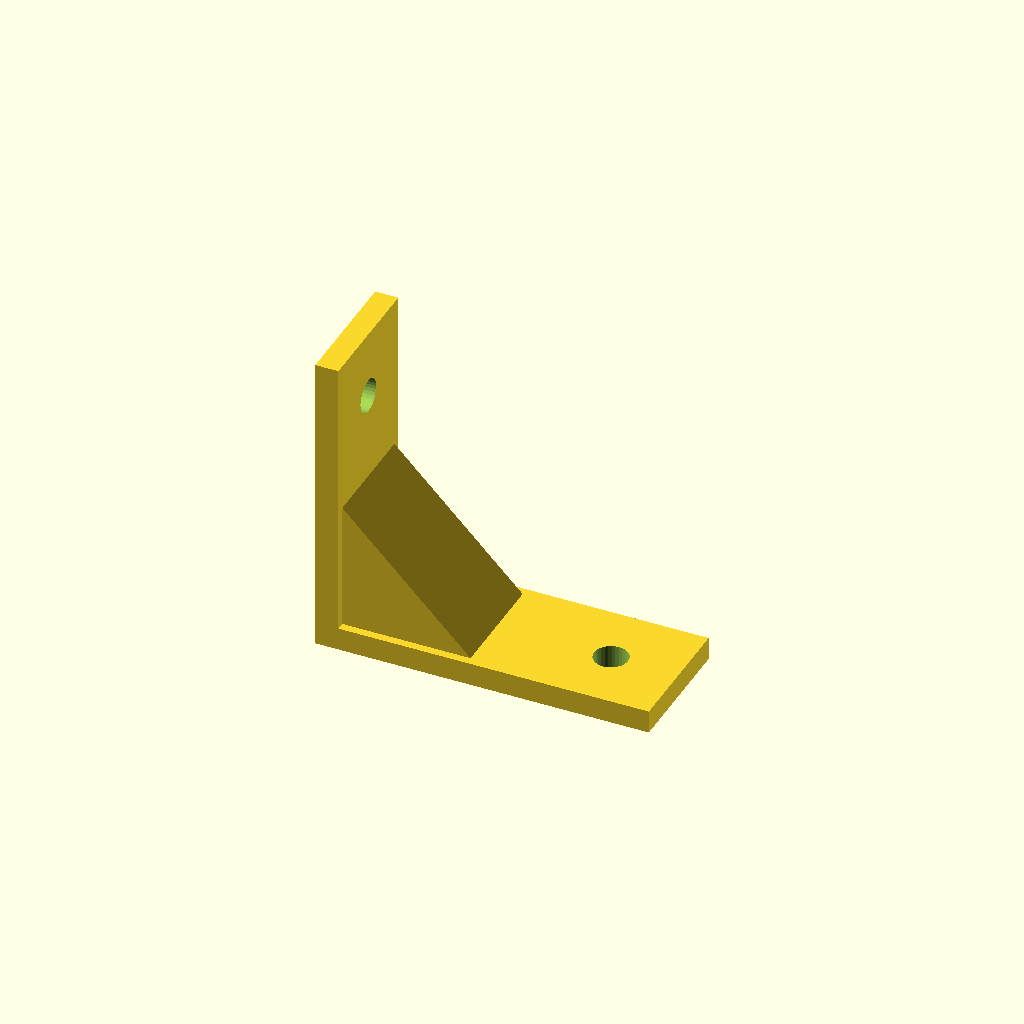
Cell 1: the model at its default parameters.
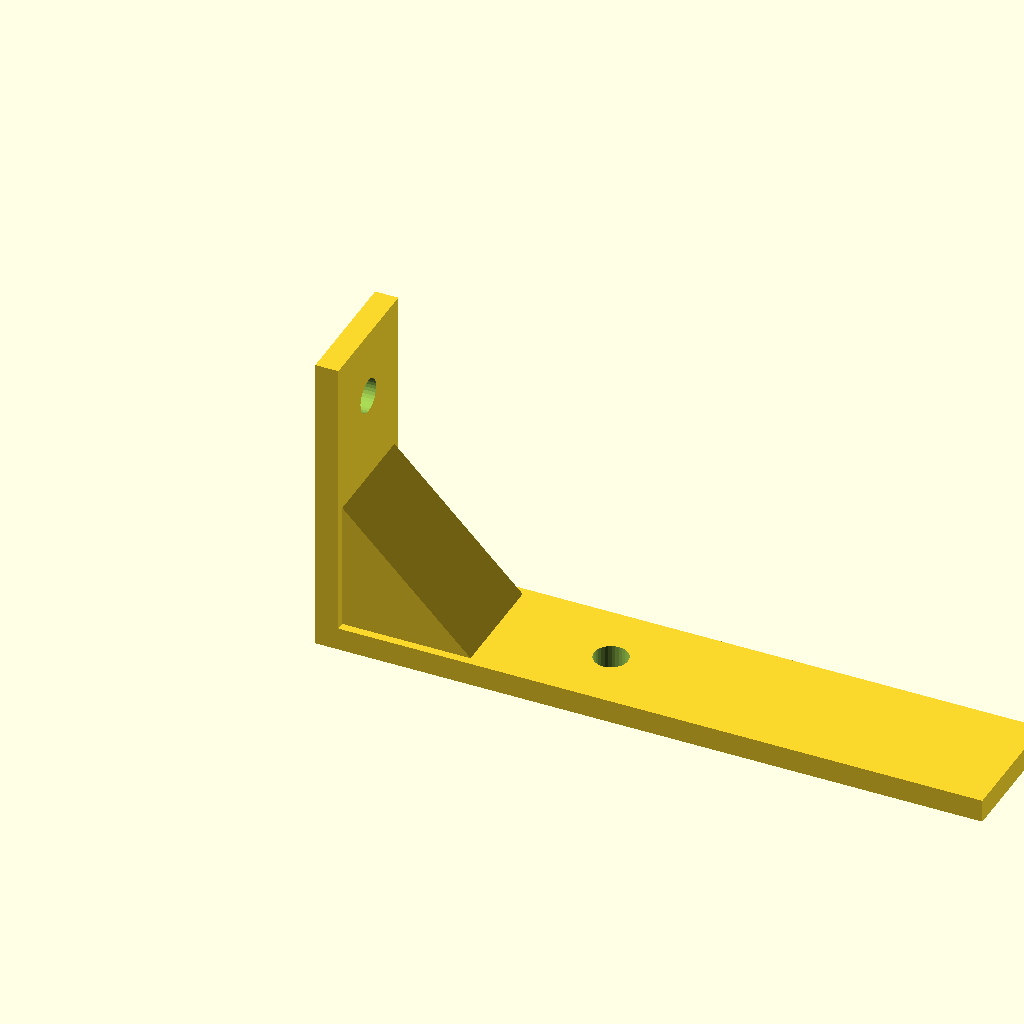
Cell 2: the same model with horiz_len = 130.
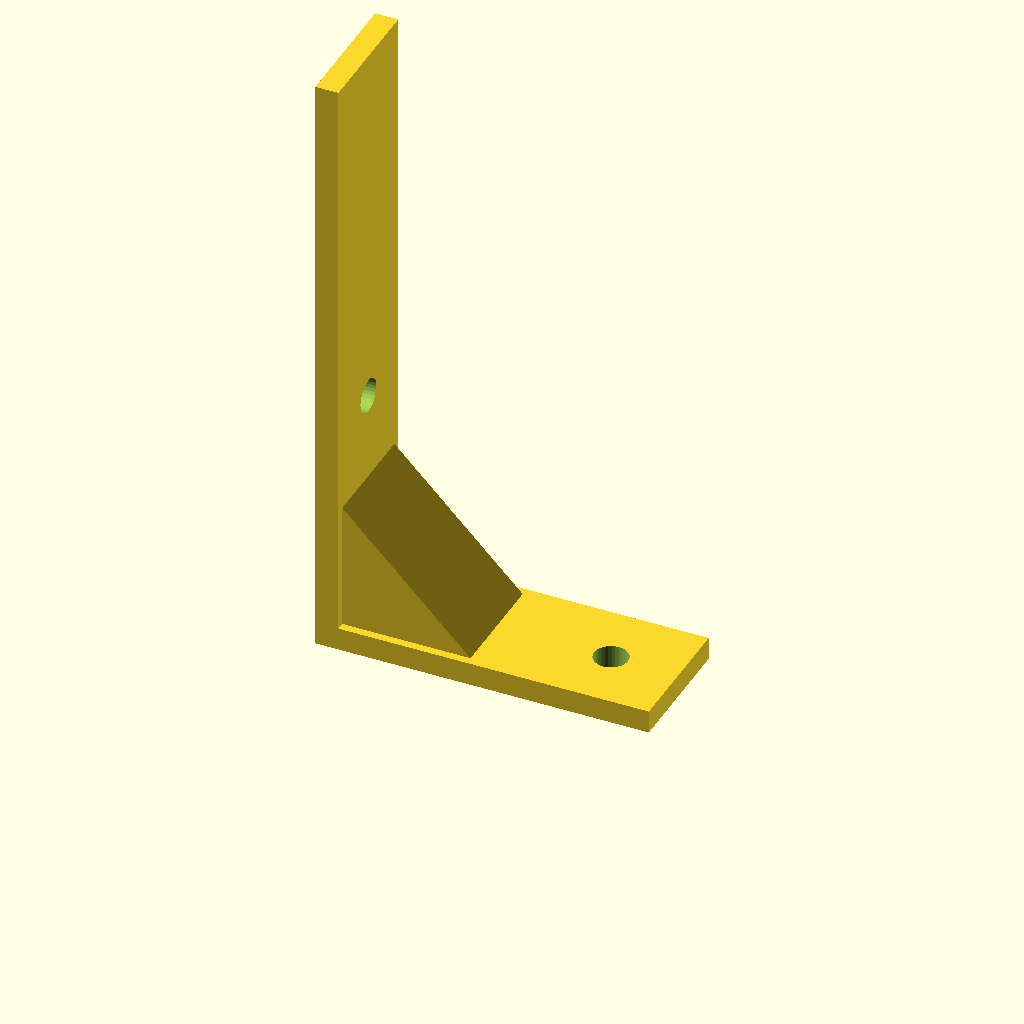
Cell 3: the same model with vert_len = 120.
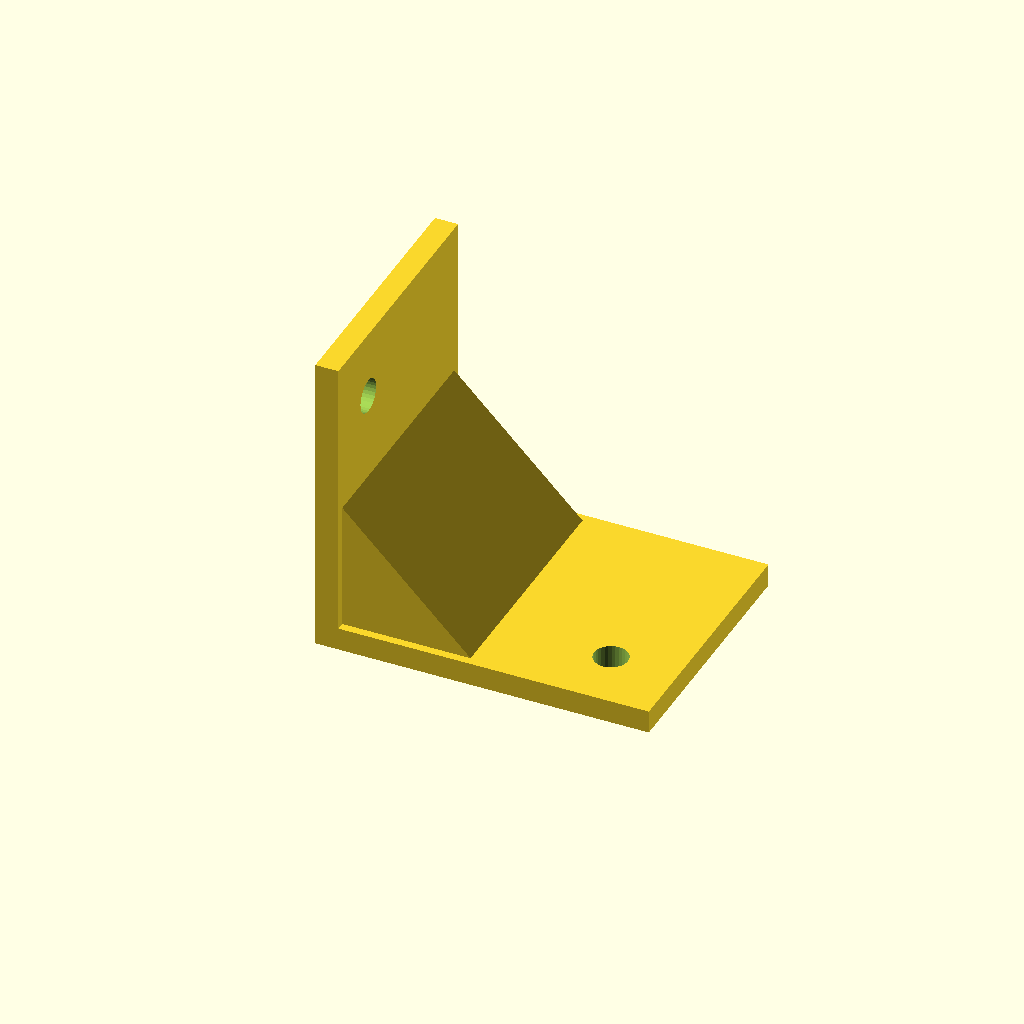
Cell 4: the same model with profile_w = 50.
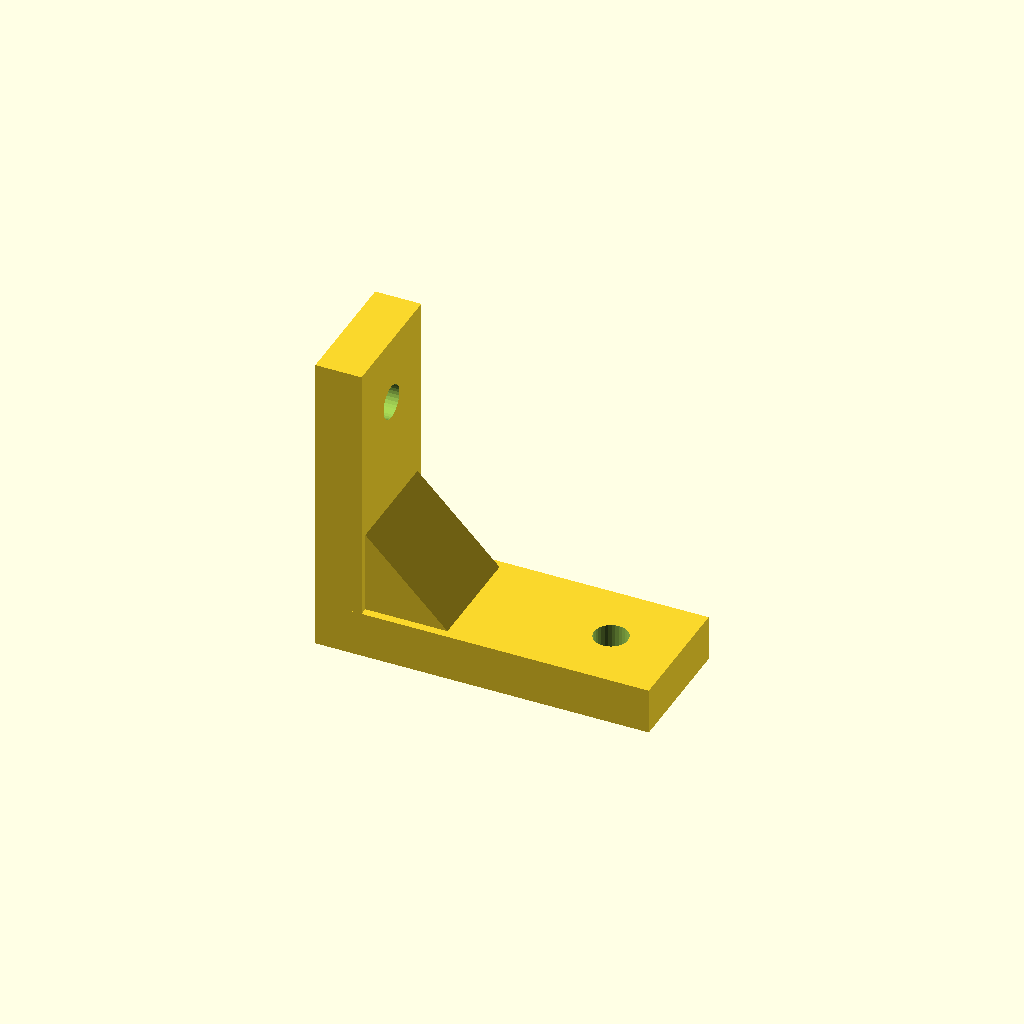
Cell 5: the same model with plate_t = 9.
One fixed orthographic camera (rotation 55°, 0°, 25°; colour scheme Cornfield) for every cell.
OpenSCAD source file optional_data/data/gen2/lbrackets/part_0015.scad:
$fn = 32;

// ----------------------------------------------------------------------
// L-bracket: 65 x 25 x 60 mm
// ----------------------------------------------------------------------

// --- parameters (mm) ---
horiz_len = 65;           // horizontal leg, X
vert_len = 60;            // vertical leg, Z
profile_w = 25;           // bracket depth, Y
plate_t = 4.5;            // plate thickness
hole_d = 6.6;             // clearance for M6
rib_leg = 32.4;           // gusset leg
rib_sink = 1.6;           // gusset overlap into the plates

module hole_z(px, py) {
  translate([px, py, -2.5]) cylinder(h = plate_t + 5, d = hole_d);
}
module hole_x(pz, py) {
  translate([-2.5, py, pz]) rotate([0, 90, 0]) cylinder(h = plate_t + 5, d = hole_d);
}
module gusset() {
  translate([0, profile_w - rib_sink, 0])
    rotate([90, 0, 0])
      linear_extrude(height = profile_w - 2 * rib_sink)
        polygon(points = [[rib_sink, rib_sink], [rib_leg, rib_sink], [rib_sink, rib_leg]]);
}

difference() {
  union() {
    /* horizontal leg */
    cube([horiz_len, profile_w, plate_t]);
    /* vertical leg, overlapping the corner block */
    cube([plate_t, profile_w, vert_len]);
    gusset();
  }
  hole_z(13.2, 12.5);
  hole_z(51.8, 12.5);
  hole_x(13.2, 12.5);
  hole_x(46.8, 12.5);
}
Customizer parameters (derived from the source; name, type, default, range or options):
horiz_len: number, default 65
vert_len: number, default 60
profile_w: number, default 25
plate_t: number, default 4.5
hole_d: number, default 6.6
rib_leg: number, default 32.4
rib_sink: number, default 1.6
